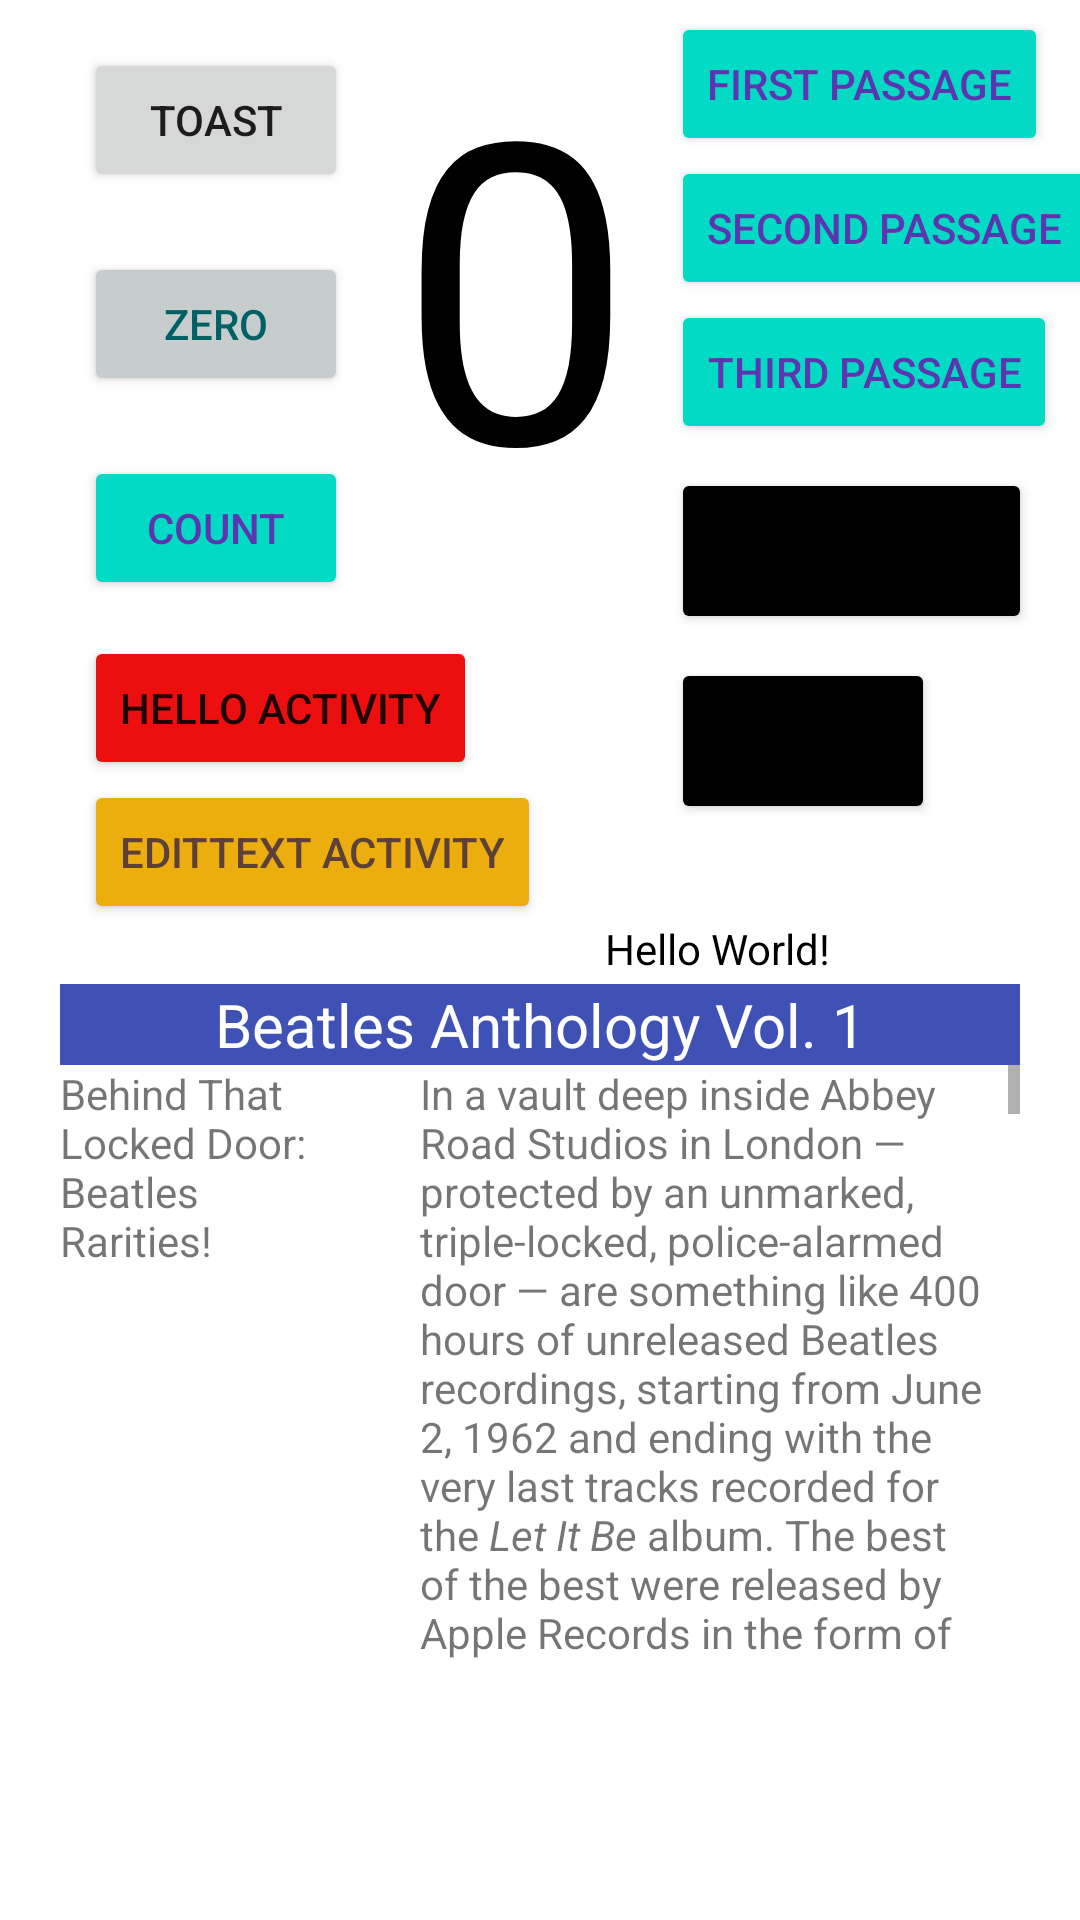

This screen was rendered from an Android layout file. Write that file and the resources it references.
<!-- AndroidManifest.xml: application theme Theme.Aston_intensiv_2 -->
<!-- res/layout/activity_main.xml -->
<?xml version="1.0" encoding="utf-8"?>
<androidx.constraintlayout.widget.ConstraintLayout xmlns:android="http://schemas.android.com/apk/res/android"
    xmlns:app="http://schemas.android.com/apk/res-auto"
    xmlns:tools="http://schemas.android.com/tools"
    android:layout_width="match_parent"
    android:layout_height="match_parent"
    tools:context=".MainActivity">


    <Button
        android:id="@+id/implicit_button"
        android:layout_width="wrap_content"
        android:layout_height="wrap_content"
        android:layout_marginStart="12dp"
        android:layout_marginTop="8dp"
        android:backgroundTint="@color/black"
        android:text="@string/implicit_n_intents"
        app:layout_constraintStart_toEndOf="@+id/counterTextView"
        app:layout_constraintTop_toBottomOf="@+id/shoppingListButton" />

    <Button
        android:id="@+id/shoppingListButton"
        android:layout_width="wrap_content"
        android:layout_height="wrap_content"
        android:layout_marginStart="12dp"
        android:layout_marginTop="8dp"
        android:backgroundTint="@color/black"
        android:text="@string/shopping_n_list_activity"
        app:layout_constraintStart_toEndOf="@+id/counterTextView"
        app:layout_constraintTop_toBottomOf="@+id/passageThirdButton" />

    <Button
        android:id="@+id/passageThirdButton"
        android:layout_width="wrap_content"
        android:layout_height="wrap_content"
        android:layout_marginStart="12dp"
        android:backgroundTint="@color/teal_200"
        android:text="@string/third_passage"
        android:textColor="#5E35B1"
        app:layout_constraintStart_toEndOf="@+id/counterTextView"
        app:layout_constraintTop_toBottomOf="@+id/passageSecondButton" />

    <Button
        android:id="@+id/passageSecondButton"
        android:layout_width="wrap_content"
        android:layout_height="wrap_content"
        android:layout_marginStart="12dp"
        android:backgroundTint="@color/teal_200"
        android:text="@string/second_passage"
        android:textColor="#5E35B1"
        app:layout_constraintStart_toEndOf="@+id/counterTextView"
        app:layout_constraintTop_toBottomOf="@+id/passageFirstButton" />

    <Button
        android:id="@+id/passageFirstButton"
        android:layout_width="wrap_content"
        android:layout_height="wrap_content"
        android:layout_marginStart="12dp"
        android:layout_marginTop="4dp"
        android:backgroundTint="@color/teal_200"
        android:text="@string/first_passage"
        android:textColor="#5E35B1"
        app:layout_constraintStart_toEndOf="@+id/counterTextView"
        app:layout_constraintTop_toTopOf="parent" />

    <TextView
        android:id="@+id/helloTextView"
        android:layout_width="wrap_content"
        android:layout_height="wrap_content"
        android:layout_marginTop="32dp"
        android:text="Hello World!"
        android:textColor="@color/black"
        app:layout_constraintEnd_toEndOf="parent"
        app:layout_constraintHorizontal_bias="0.709"
        app:layout_constraintStart_toStartOf="parent"
        app:layout_constraintTop_toBottomOf="@+id/implicit_button" />

    <Button
        android:id="@+id/toast"
        android:layout_width="wrap_content"
        android:layout_height="wrap_content"
        android:layout_marginStart="28dp"
        android:layout_marginTop="16dp"
        android:text="@string/toast"
        app:layout_constraintStart_toStartOf="parent"
        app:layout_constraintTop_toTopOf="parent" />

    <Button
        android:id="@+id/count"
        android:layout_width="wrap_content"
        android:layout_height="wrap_content"
        android:layout_marginStart="28dp"
        android:layout_marginTop="20dp"
        android:backgroundTint="@color/teal_200"
        android:text="@string/count"
        android:textColor="#5E35B1"
        app:layout_constraintStart_toStartOf="parent"
        app:layout_constraintTop_toBottomOf="@+id/zero" />

    <Button
        android:id="@+id/zero"
        android:layout_width="wrap_content"
        android:layout_height="wrap_content"
        android:layout_marginStart="28dp"
        android:layout_marginTop="20dp"
        android:backgroundTint="#C7CDCD"
        android:text="@string/zero"
        android:textColor="#006064"
        app:layout_constraintStart_toStartOf="parent"
        app:layout_constraintTop_toBottomOf="@+id/toast" />

    <Button
        android:id="@+id/intent_activity_button"
        android:layout_width="wrap_content"
        android:layout_height="wrap_content"
        android:layout_marginStart="28dp"
        android:layout_marginTop="12dp"
        android:backgroundTint="#EC0F0F"
        android:text="@string/hello_activity"
        app:layout_constraintStart_toStartOf="parent"
        app:layout_constraintTop_toBottomOf="@+id/count" />


    <Button
        android:id="@+id/edit_text_button"
        android:layout_width="wrap_content"
        android:layout_height="wrap_content"
        android:layout_marginStart="28dp"
        android:backgroundTint="#ECAD0F"
        android:text="@string/edittext_activity"
        android:textColor="#5D4037"
        app:layout_constraintStart_toStartOf="parent"
        app:layout_constraintTop_toBottomOf="@+id/intent_activity_button" />

    <TextView
        android:id="@+id/counterTextView"
        android:layout_width="wrap_content"
        android:layout_height="wrap_content"
        android:text="@string/_0"
        android:textColor="@color/black"
        android:textSize="140sp"
        app:layout_constraintEnd_toEndOf="parent"
        app:layout_constraintHorizontal_bias="0.101"
        app:layout_constraintStart_toEndOf="@+id/toast"
        app:layout_constraintTop_toTopOf="parent" />

    <TextView
        android:id="@+id/titleTextView"
        android:layout_width="match_parent"
        android:layout_height="wrap_content"
        android:layout_margin="20dp"
        android:background="#3F51B4"
        android:gravity="center"
        android:text="@string/article_title"
        android:textColor="@color/white"
        android:textSize="20sp"
        app:layout_constraintEnd_toEndOf="parent"
        app:layout_constraintStart_toStartOf="parent"
        app:layout_constraintTop_toBottomOf="@+id/edit_text_button" />

    <ScrollView
        android:layout_width="match_parent"
        android:layout_height="200dp"
        android:layout_marginStart="20dp"
        android:layout_marginEnd="20dp"
        app:layout_constraintEnd_toEndOf="parent"
        app:layout_constraintStart_toStartOf="parent"
        app:layout_constraintTop_toBottomOf="@+id/titleTextView">

        <LinearLayout
            android:layout_width="match_parent"
            android:layout_height="wrap_content"
            android:orientation="horizontal">

            <TextView
                android:layout_width="100dp"
                android:layout_height="350dp"
                android:text="@string/article_subtitle" />

            <TextView
                android:layout_width="wrap_content"
                android:layout_height="wrap_content"
                android:layout_marginStart="20dp"
                android:autoLink="web"
                android:text="@string/article_text"
                tools:ignore="VisualLintLongText" />

        </LinearLayout>
    </ScrollView>
</androidx.constraintlayout.widget.ConstraintLayout>
<!-- resources referenced by this layout -->
<resources>
  <color name="black">#FF000000</color>
  <color name="teal_200">#FF03DAC5</color>
  <color name="white">#FFFFFFFF</color>
  <string name="_0">0</string>
  <string name="article_subtitle">Behind That Locked Door: Beatles Rarities!</string>
  <string name="article_title">Beatles Anthology Vol. 1</string>
  <string name="count">count</string>
  <string name="edittext_activity">EditText Activity</string>
  <string name="first_passage">first Passage</string>
  <string name="hello_activity">Hello ACTIVITY</string>
  <string name="implicit_n_intents">Implicit \n Intents</string>
  <string name="second_passage">second Passage</string>
  <string name="shopping_n_list_activity">Shopping \n List Activity</string>
  <string name="third_passage">third Passage</string>
  <string name="toast">TOAST</string>
  <string name="zero">ZERO</string>
  <color name="purple_500">#FF6200EE</color>
  <color name="purple_700">#FF3700B3</color>
  <color name="teal_700">#FF018786</color>
</resources>
